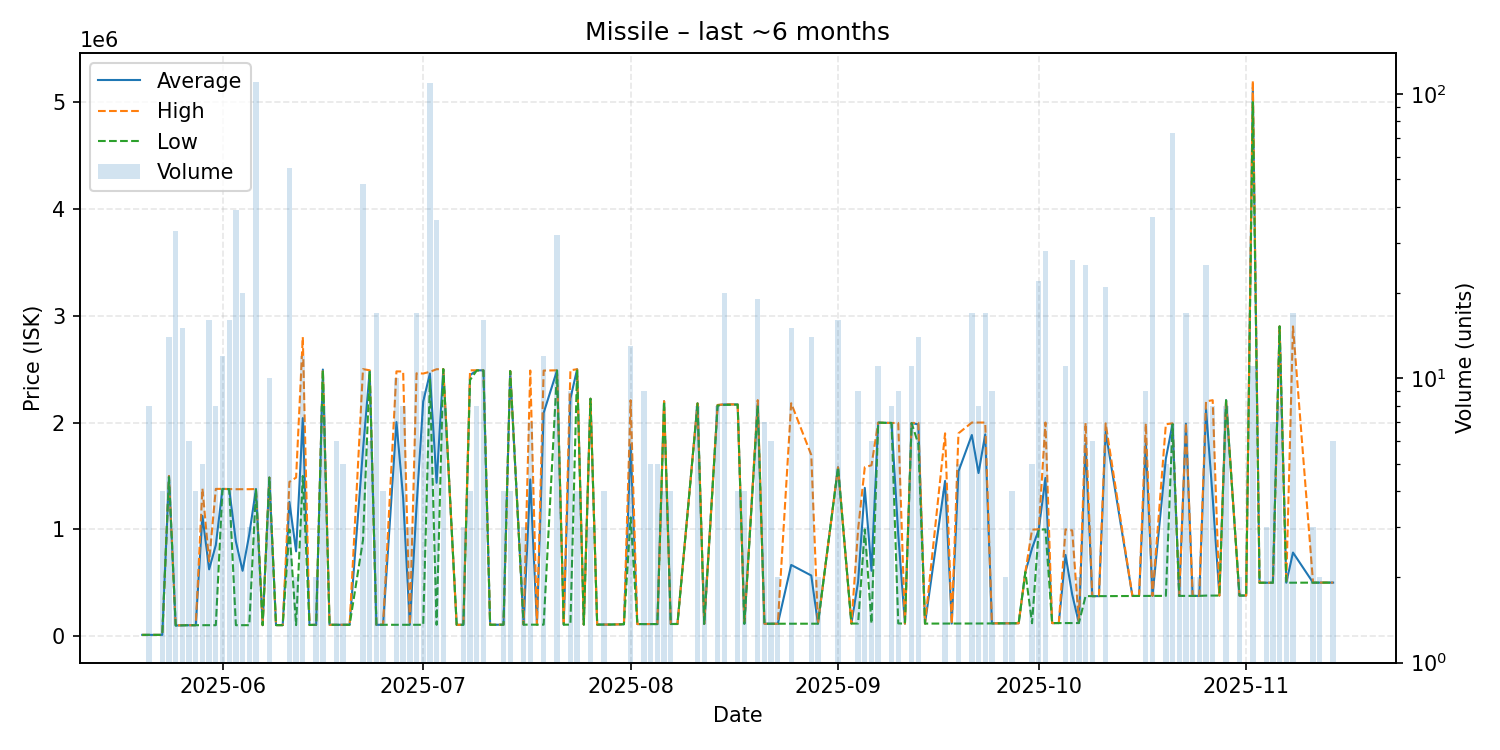

Data behind this chart, as committed beside it:
date, average, highest, lowest, order_count, volume
2025-05-20, 12410, 12410, 12410, 1, 1
2025-05-21, 12420, 12420, 12420, 1, 8
2025-05-23, 12410, 12410, 12410, 2, 4
2025-05-24, 1497857, 1500000, 1490000, 3, 14
2025-05-25, 100100, 100100, 100100, 2, 33
2025-05-26, 102233, 103100, 102100, 2, 15
2025-05-27, 103167, 103200, 103100, 3, 6
2025-05-28, 103100, 103100, 103100, 3, 4
2025-05-29, 1126220, 1382000, 103100, 2, 5
2025-05-30, 625525, 700000, 103100, 3, 16
2025-05-31, 853150, 1379000, 103100, 5, 8
2025-06-01, 1379000, 1379000, 1379000, 3, 12
2025-06-02, 1377000, 1377000, 1377000, 3, 16
2025-06-03, 886423, 1376000, 103100, 10, 39
2025-06-04, 612260, 1376000, 103100, 4, 20
2025-06-05, 951733, 1376000, 103200, 2, 3
2025-06-06, 1378000, 1378000, 1371000, 8, 110
2025-06-07, 103500, 103500, 103500, 1, 1
2025-06-08, 1485000, 1485000, 1485000, 1, 10
2025-06-09, 103700, 103700, 103700, 1, 1
2025-06-10, 103700, 103700, 103700, 1, 1
2025-06-11, 1256791, 1444000, 1000000, 6, 55
2025-06-12, 794350, 1485000, 103700, 2, 2
2025-06-13, 2041667, 2800000, 1500000, 3, 12
2025-06-14, 105100, 105100, 105100, 1, 1
2025-06-15, 106550, 106600, 106500, 2, 2
2025-06-16, 2496250, 2500000, 2490000, 2, 8
2025-06-17, 106700, 106700, 106700, 1, 1
2025-06-18, 106800, 106800, 106800, 4, 6
2025-06-19, 106820, 106900, 106800, 2, 5
2025-06-20, 106800, 106800, 106800, 1, 1
2025-06-22, 1745358, 2500000, 900000, 8, 48
2025-06-23, 2483000, 2489000, 2480000, 2, 6
2025-06-24, 106800, 106800, 106800, 2, 17
2025-06-25, 106800, 106800, 106800, 1, 4
2025-06-27, 2004560, 2479000, 106800, 3, 10
2025-06-28, 1292400, 2478000, 106800, 3, 8
2025-06-29, 106800, 106800, 106800, 2, 3
2025-06-30, 1214659, 2461000, 106800, 4, 17
2025-07-01, 2197422, 2459000, 106800, 3, 9
2025-07-02, 2459000, 2475000, 2400000, 11, 109
2025-07-03, 1435883, 2499000, 106800, 4, 36
2025-07-04, 2500000, 2500000, 2500000, 2, 8
2025-07-06, 106800, 106800, 106800, 1, 1
2025-07-07, 106800, 106800, 106800, 2, 3
2025-07-08, 2443500, 2489000, 2398000, 3, 4
2025-07-09, 2488500, 2489000, 2488000, 2, 8
2025-07-10, 2488938, 2489000, 2488000, 4, 16
2025-07-11, 107000, 107000, 107000, 1, 1
2025-07-12, 107000, 107000, 107000, 1, 1
2025-07-13, 107500, 107500, 107500, 2, 4
2025-07-14, 2482250, 2483000, 2482000, 2, 4
2025-07-16, 107900, 107900, 107900, 2, 3
2025-07-17, 1467429, 2487000, 108000, 3, 7
2025-07-18, 108000, 108000, 108000, 1, 1
2025-07-19, 2090083, 2486500, 108000, 4, 12
2025-07-21, 2487219, 2489000, 2487000, 5, 32
2025-07-22, 108000, 108000, 108000, 1, 1
2025-07-23, 2224444, 2489000, 108000, 3, 9
2025-07-24, 2499000, 2499000, 2499000, 1, 4
... 90 more rows
